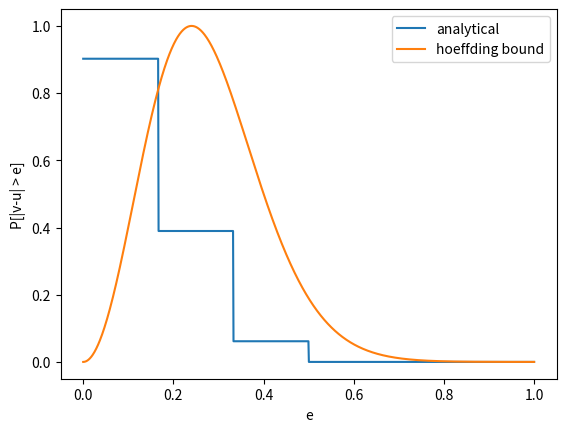

Source code (Python):
from math import comb, ceil, floor, e as ex
import numpy as np
import matplotlib.pyplot as plt

def calc(e, u, N):
    l = max(0, ceil(N * (u - e)))
    r = min(N, floor(N * (u + e)))
    c = lambda x: comb(N, x) * pow(u, x) * pow(1 - u, N - x)
    a = sum(c(i) for i in range(l, r+1))
    return 1 - pow(a, 2)

def bound(e, N):
    h = 2 * pow(ex, -2 * N * e * e)
    return h + h - h * h


x = np.linspace(0, 1, 1000)
y = np.array([calc(e, 0.5, 6) for e in x])
yb = np.array([bound(e, 6) for e in x])
plt.plot(x, y, label="analytical")
plt.plot(x, yb, label="hoeffding bound")
plt.xlabel("e")
plt.ylabel("P[|v-u| > e]")
plt.legend()
plt.show()